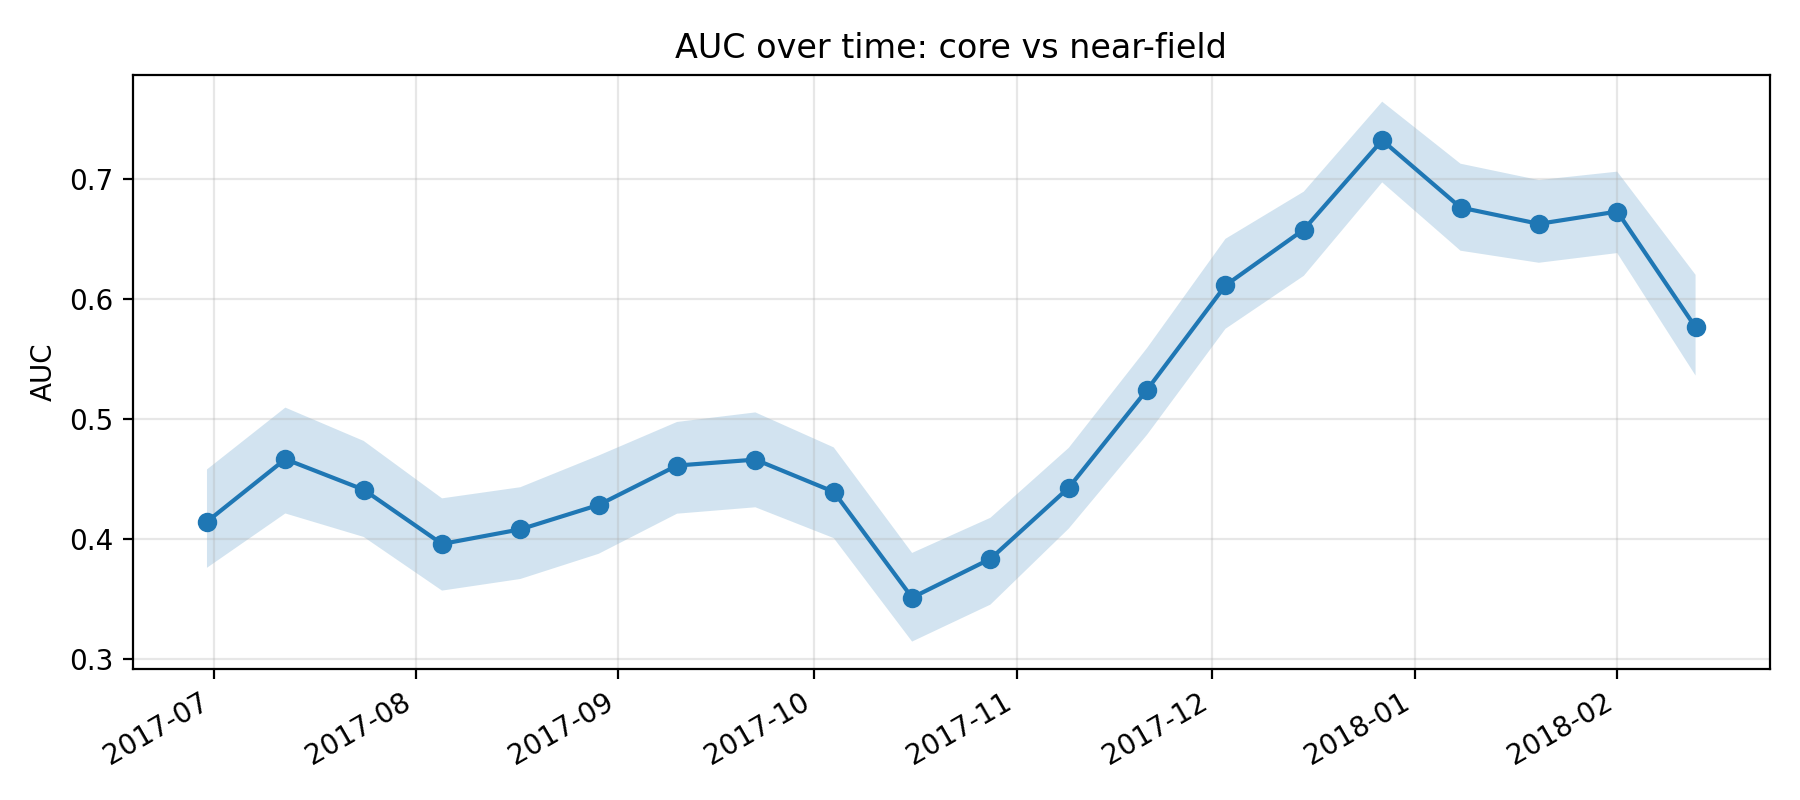

The file beside this chart, header and first rows:
k, epoch_col, epoch_date, auc, auc_ci_lo, auc_ci_hi, perm_p_value, is_near_event_window
11, D20170630, 2017-06-30, 0.4143, 0.3758, 0.4578, , 0
12, D20170712, 2017-07-12, 0.4664, 0.4211, 0.5094, , 0
13, D20170724, 2017-07-24, 0.4409, 0.4015, 0.4816, , 0
14, D20170805, 2017-08-05, 0.3957, 0.3568, 0.4337, , 0
15, D20170817, 2017-08-17, 0.4079, 0.3665, 0.443, , 0
16, D20170829, 2017-08-29, 0.4282, 0.3875, 0.4694, , 0
17, D20170910, 2017-09-10, 0.4611, 0.4209, 0.4974, , 0
18, D20170922, 2017-09-22, 0.466, 0.4263, 0.5054, , 0
19, D20171004, 2017-10-04, 0.4392, 0.4006, 0.4762, , 0
20, D20171016, 2017-10-16, 0.3509, 0.3143, 0.3882, , 0
21, D20171028, 2017-10-28, 0.3833, 0.3451, 0.4175, , 0
22, D20171109, 2017-11-09, 0.4427, 0.4085, 0.4759, , 0
23, D20171121, 2017-11-21, 0.5244, 0.4869, 0.5592, , 0
24, D20171203, 2017-12-03, 0.6113, 0.5751, 0.6502, , 0
25, D20171215, 2017-12-15, 0.6579, 0.6193, 0.6895, , 0
26, D20171227, 2017-12-27, 0.7324, 0.6973, 0.7646, 0.004975, 1
27, D20180108, 2018-01-08, 0.6763, 0.6403, 0.7128, 0.004975, 1
28, D20180120, 2018-01-20, 0.6627, 0.6302, 0.6992, 0.004975, 1
29, D20180201, 2018-02-01, 0.6729, 0.6383, 0.7062, 0.004975, 1
30, D20180213, 2018-02-13, 0.5764, 0.5361, 0.6201, 0.004975, 1
